Run: headless pygame with SDL's dummy video driver; simulated clock (each Clock.tick advances the game by its frame time, no real sleeping); random seed 0; keys injected as events and as key.get_pressed() state; no mouse input.
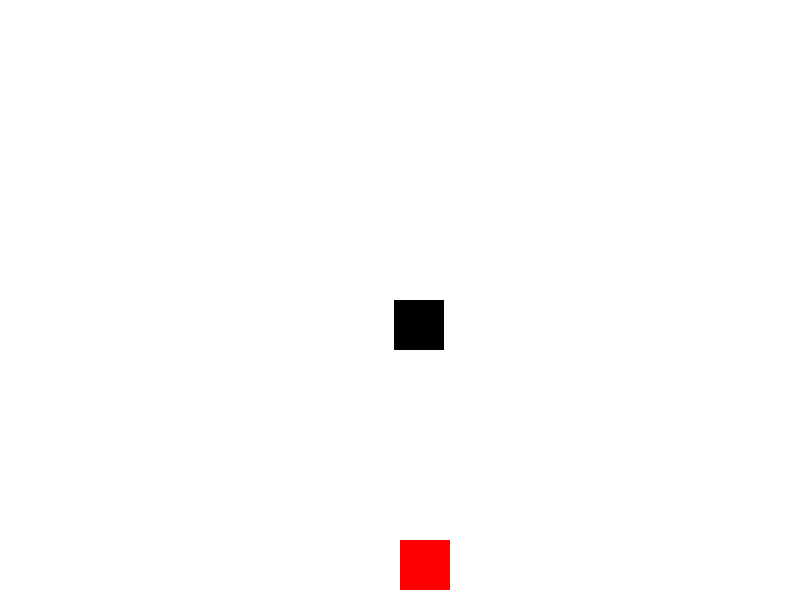
Frame 1 of 4 · flips 1–60 · no input
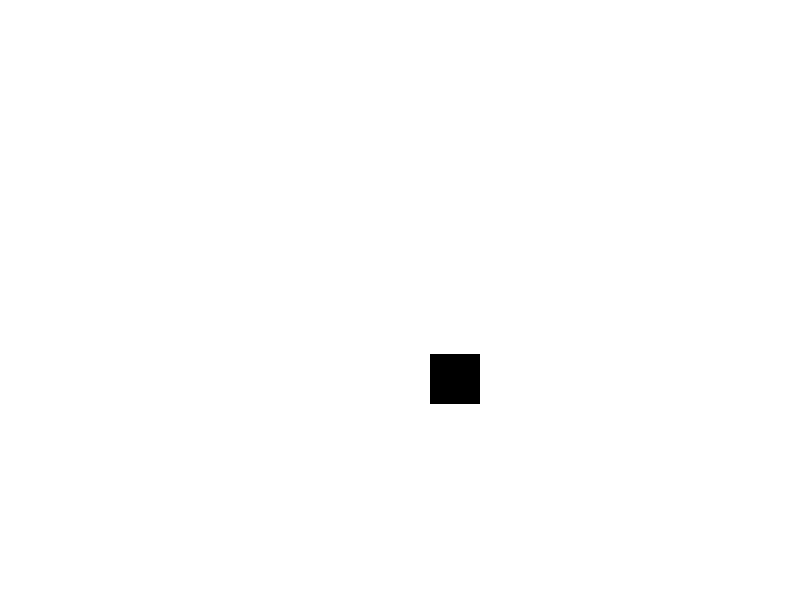
Frame 2 of 4 · flips 61–180 · tapped SPACE, RETURN · held RIGHT (→), D
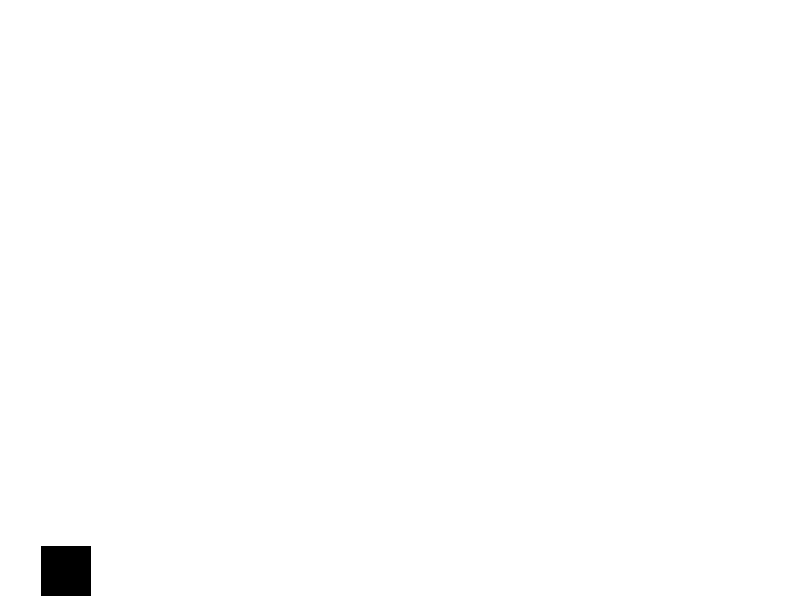
Frame 3 of 4 · flips 181–300 · held DOWN (↓), S
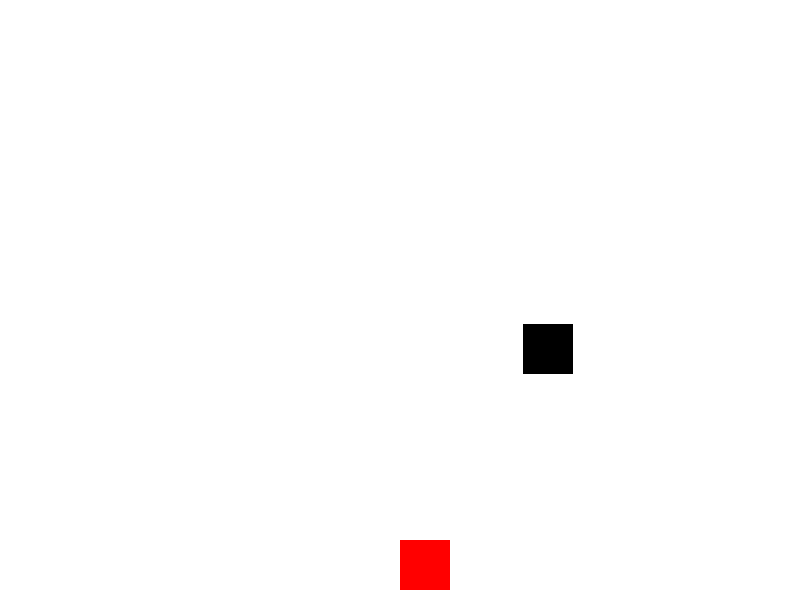
Frame 4 of 4 · flips 301–420 · held LEFT (←), A, UP (↑), W

The pygame program that drew these frames:

import pygame
import random
import sys

# Initialize pygame
pygame.init()

# Screen dimensions
WIDTH, HEIGHT = 800, 600

# Colors
WHITE = (255, 255, 255)
BLACK = (0, 0, 0)
RED = (255, 0, 0)

# Character dimensions
CHAR_WIDTH, CHAR_HEIGHT = 50, 50

# Block dimensions
BLOCK_WIDTH, BLOCK_HEIGHT = 50, 50

# Character position
character_x = WIDTH // 2
character_y = HEIGHT - CHAR_HEIGHT - 10

# Block variables
block_x = random.randint(0, WIDTH - BLOCK_WIDTH)
block_y = 0
block_speed = 5

# Create the window
screen = pygame.display.set_mode((WIDTH, HEIGHT))
pygame.display.set_caption("Avoid the Blocks")

# Clock to control frame rate
clock = pygame.time.Clock()

def draw_character(x, y):
    pygame.draw.rect(screen, RED, (x, y, CHAR_WIDTH, CHAR_HEIGHT))

def draw_block(x, y):
    pygame.draw.rect(screen, BLACK, (x, y, BLOCK_WIDTH, BLOCK_HEIGHT))

def game_over():
    font = pygame.font.Font(None, 74)
    text = font.render("Game Over", True, BLACK)
    screen.blit(text, (WIDTH//2 - 140, HEIGHT//2 - 40))
    pygame.display.update()
    pygame.time.delay(2000)
    pygame.quit()
    sys.exit()

def game_loop():
    global character_x, block_x, block_y, block_speed

    while True:
        for event in pygame.event.get():
            if event.type == pygame.QUIT:
                pygame.quit()
                sys.exit()

        keys = pygame.key.get_pressed()
        if keys[pygame.K_LEFT]:
            character_x -= 5
        if keys[pygame.K_RIGHT]:
            character_x += 5

        # Check if the character collides with the block
        if character_x < block_x + BLOCK_WIDTH and character_x + CHAR_WIDTH > block_x and character_y < block_y + BLOCK_HEIGHT and character_y + CHAR_HEIGHT > block_y:
            game_over()

        # Update the block's position
        block_y += block_speed

        # If the block is off the screen, reset its position
        if block_y > HEIGHT:
            block_x = random.randint(0, WIDTH - BLOCK_WIDTH)
            block_y = 0
            block_speed += 1

        # Clear the screen
        screen.fill(WHITE)

        # Draw the character and block
        draw_character(character_x, character_y)
        draw_block(block_x, block_y)

        # Update the display
        pygame.display.update()

        # Limit frames per second
        clock.tick(60)

if __name__ == "__main__":
    game_loop()
